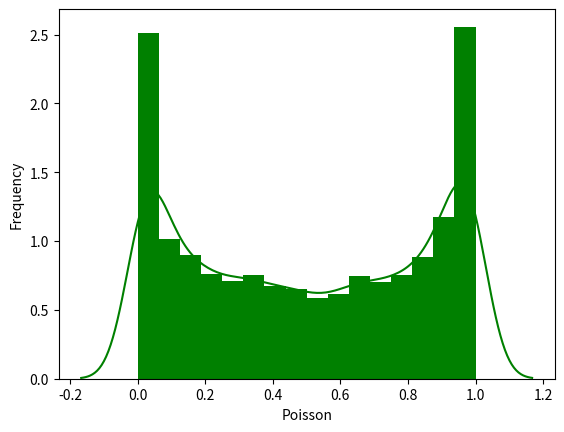

Python code for this plot:

from scipy.stats import beta
import seaborn as sb
import matplotlib.pyplot as plt
c = beta.rvs(0.5,0.5,size=10000)
ax = sb.distplot(c,kde=True,color='green',hist_kws={"linewidth": 25,'alpha':1})
ax.set(xlabel='Poisson', ylabel='Frequency')
plt.show()
